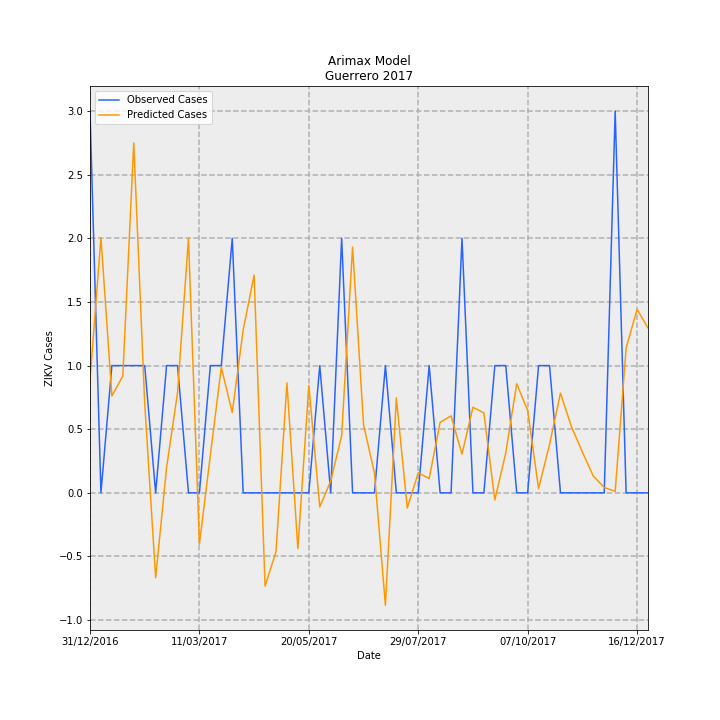

Source data for this figure (header and first rows):
Date, predictions_incidence, observed_incidence, Predicted Cases, Observed Cases, error
31/12/2016, 0.02519, 0.08491, 0.8901, 3.0, 2.11
07/01/2017, 0.05677, 0.0, 2.006, 0.0, -2.006
14/01/2017, 0.02155, 0.0283, 0.7613, 1.0, 0.2387
21/01/2017, 0.02598, 0.0283, 0.9179, 1.0, 0.08214
28/01/2017, 0.07784, 0.0283, 2.75, 1.0, -1.75
04/02/2017, 0.01988, 0.0283, 0.7024, 1.0, 0.2976
11/02/2017, -0.01888, 0.0, -0.667, 0.0, 0.667
18/02/2017, 0.005634, 0.0283, 0.1991, 1.0, 0.8009
25/02/2017, 0.02225, 0.0283, 0.7863, 1.0, 0.2137
04/03/2017, 0.05662, 0.0, 2.001, 0.0, -2.001
11/03/2017, -0.01143, 0.0, -0.4039, 0.0, 0.4039
18/03/2017, 0.008362, 0.0283, 0.2954, 1.0, 0.7046
25/03/2017, 0.02794, 0.0283, 0.9871, 1.0, 0.01288
01/04/2017, 0.01784, 0.05661, 0.6305, 2.0, 1.369
08/04/2017, 0.03623, 0.0, 1.28, 0.0, -1.28
15/04/2017, 0.04843, 0.0, 1.711, 0.0, -1.711
22/04/2017, -0.02074, 0.0, -0.7327, 0.0, 0.7327
29/04/2017, -0.0131, 0.0, -0.4629, 0.0, 0.4629
06/05/2017, 0.02445, 0.0, 0.8638, 0.0, -0.8638
13/05/2017, -0.0124, 0.0, -0.438, 0.0, 0.438
20/05/2017, 0.02388, 0.0, 0.8438, 0.0, -0.8438
27/05/2017, -0.003143, 0.0283, -0.111, 1.0, 1.111
03/06/2017, 0.002627, 0.0, 0.09283, 0.0, -0.09283
10/06/2017, 0.01272, 0.05661, 0.4495, 2.0, 1.551
17/06/2017, 0.05467, 0.0, 1.932, 0.0, -1.932
24/06/2017, 0.01517, 0.0, 0.5361, 0.0, -0.5361
01/07/2017, 0.004406, 0.0, 0.1557, 0.0, -0.1557
08/07/2017, -0.02501, 0.0283, -0.8838, 1.0, 1.884
15/07/2017, 0.02112, 0.0, 0.7462, 0.0, -0.7462
22/07/2017, -0.003396, 0.0, -0.12, 0.0, 0.12
29/07/2017, 0.004444, 0.0, 0.157, 0.0, -0.157
05/08/2017, 0.003191, 0.0283, 0.1127, 1.0, 0.8873
12/08/2017, 0.01568, 0.0, 0.5542, 0.0, -0.5542
19/08/2017, 0.01712, 0.0, 0.6048, 0.0, -0.6048
26/08/2017, 0.008624, 0.05661, 0.3047, 2.0, 1.695
02/09/2017, 0.01904, 0.0, 0.6726, 0.0, -0.6726
09/09/2017, 0.01777, 0.0, 0.6279, 0.0, -0.6279
16/09/2017, -0.00159, 0.0283, -0.05617, 1.0, 1.056
23/09/2017, 0.00889, 0.0283, 0.3141, 1.0, 0.6859
30/09/2017, 0.02427, 0.0, 0.8575, 0.0, -0.8575
07/10/2017, 0.01832, 0.0, 0.6474, 0.0, -0.6474
14/10/2017, 0.0009439, 0.0283, 0.03335, 1.0, 0.9666
21/10/2017, 0.01076, 0.0283, 0.3803, 1.0, 0.6197
28/10/2017, 0.02218, 0.0, 0.7836, 0.0, -0.7836
04/11/2017, 0.01475, 0.0, 0.5211, 0.0, -0.5211
11/11/2017, 0.009095, 0.0, 0.3213, 0.0, -0.3213
18/11/2017, 0.003742, 0.0, 0.1322, 0.0, -0.1322
25/11/2017, 0.001185, 0.0, 0.04186, 0.0, -0.04186
02/12/2017, 0.0003225, 0.08491, 0.01139, 3.0, 2.989
09/12/2017, 0.03218, 0.0, 1.137, 0.0, -1.137
16/12/2017, 0.04082, 0.0, 1.442, 0.0, -1.442
23/12/2017, 0.03667, 0.0, 1.296, 0.0, -1.296
